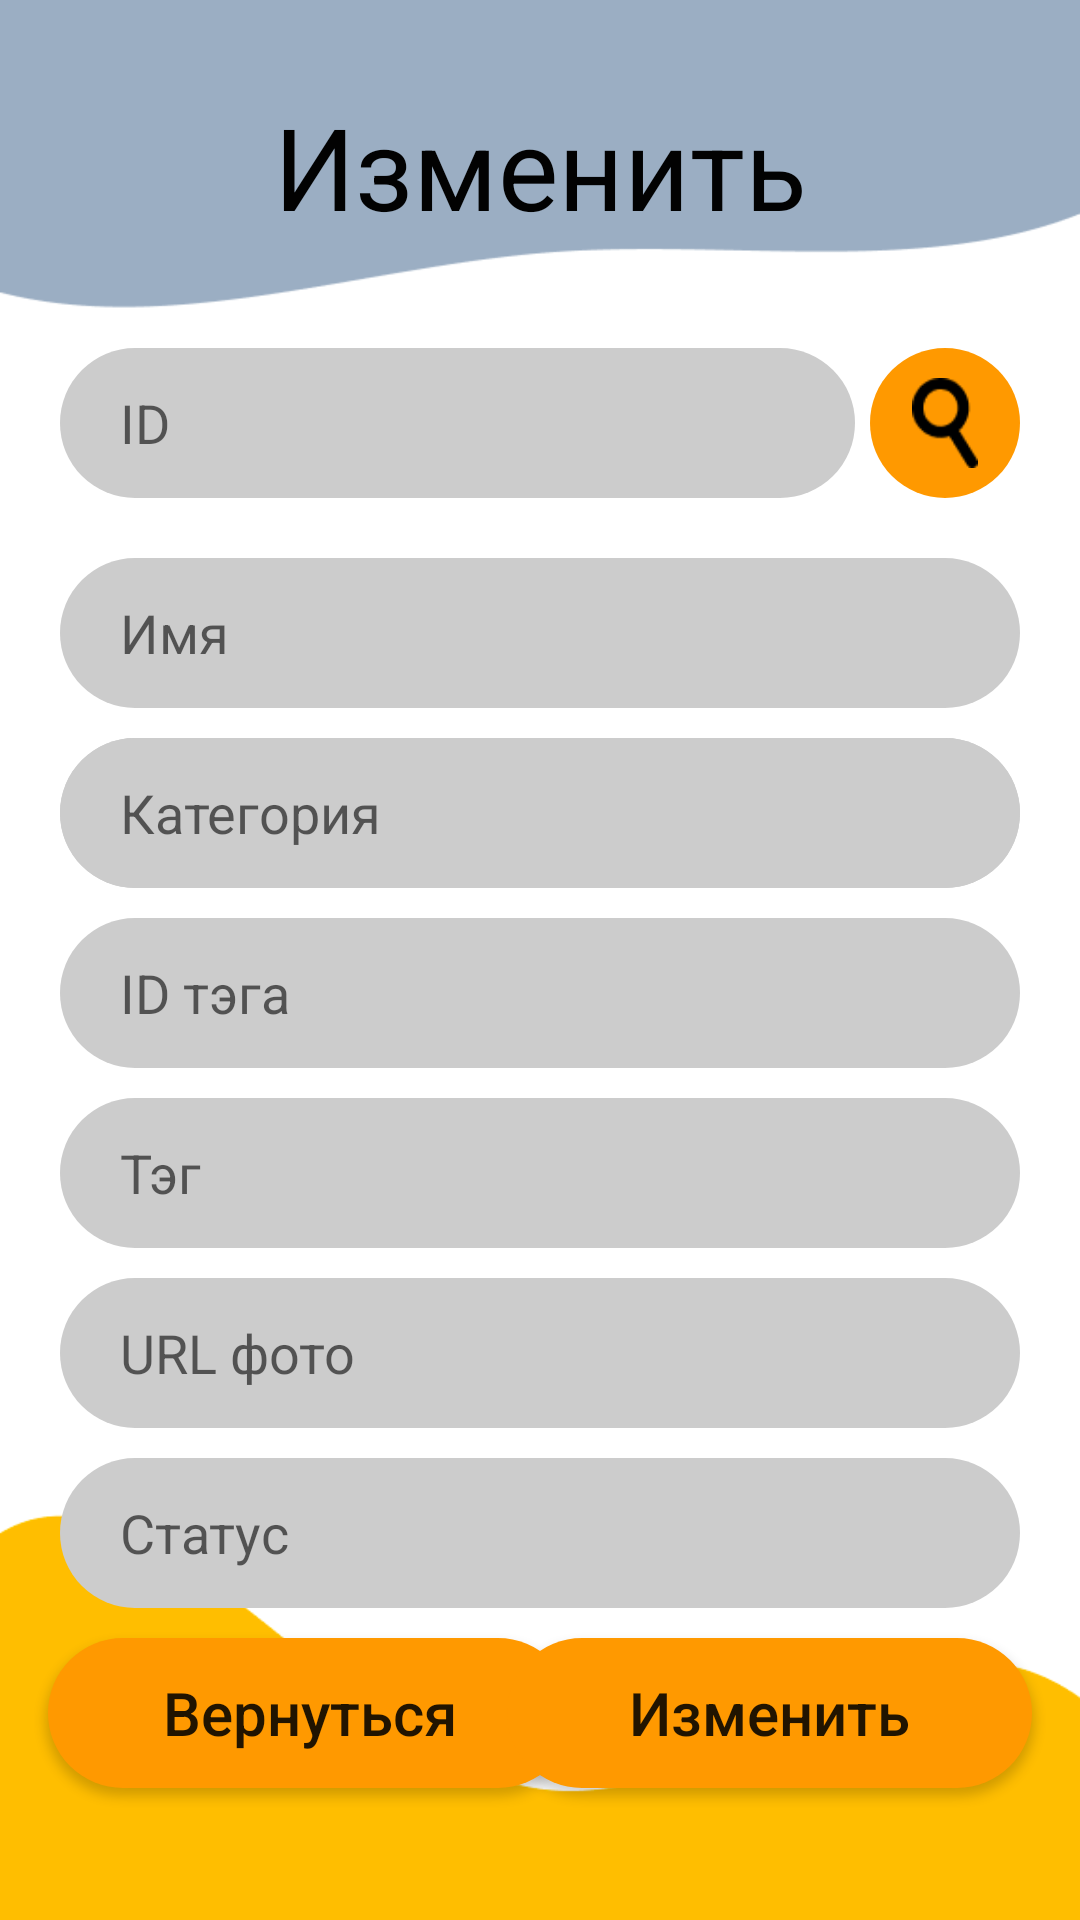

Write the Android layout XML for this screen, with the resource values it uses.
<!-- AndroidManifest.xml: application theme Theme.KakPerestatiLenitca -->
<!-- res/layout/pet_change.xml -->
<?xml version="1.0" encoding="utf-8"?>
<androidx.constraintlayout.widget.ConstraintLayout xmlns:android="http://schemas.android.com/apk/res/android"
    xmlns:app="http://schemas.android.com/apk/res-auto"
    xmlns:tools="http://schemas.android.com/tools"
    android:layout_width="match_parent"
    android:layout_height="match_parent"
    android:background="@drawable/windows_pet"
    tools:context=".Login">

    <EditText
        android:id="@+id/editText11"
        android:layout_width="match_parent"
        android:layout_height="50dp"
        android:layout_marginStart="20dp"
        android:layout_marginTop="116dp"
        android:layout_marginEnd="75dp"
        android:background="@drawable/input_background"
        android:hint="ID"
        android:paddingStart="20dp"
        app:layout_constraintStart_toStartOf="parent"
        app:layout_constraintTop_toTopOf="parent"></EditText>

    <ImageButton
        android:id="@+id/button7"
        android:layout_width="50dp"
        android:layout_height="50dp"
        android:layout_marginTop="116dp"
        android:layout_marginEnd="20dp"
        android:background="@drawable/button_background"
        android:paddingStart="10dp"
        android:paddingTop="10dp"
        android:paddingEnd="10dp"
        android:paddingBottom="10dp"
        android:scaleType="fitCenter"
        android:src="@drawable/icon_search"
        app:layout_constraintEnd_toEndOf="parent"
        app:layout_constraintTop_toTopOf="parent" />

    <Button
        android:id="@+id/button13"
        android:layout_width="175dp"
        android:layout_height="50dp"
        android:layout_marginStart="16dp"
        android:layout_marginBottom="44dp"
        android:background="@drawable/button_background"
        android:text="Вернуться"
        android:textAllCaps="false"
        android:textSize="20sp"
        android:textStyle="normal"
        app:layout_constraintBottom_toBottomOf="parent"
        app:layout_constraintStart_toStartOf="parent" />

    <Button
        android:id="@+id/button12"
        android:layout_width="175dp"
        android:layout_height="50dp"
        android:layout_marginEnd="16dp"
        android:layout_marginBottom="44dp"
        android:background="@drawable/button_background"
        android:text="Изменить"
        android:textAllCaps="false"
        android:textSize="20sp"
        app:layout_constraintBottom_toBottomOf="parent"
        app:layout_constraintEnd_toEndOf="parent" />

    <EditText
        android:id="@+id/status"
        android:layout_width="match_parent"
        android:layout_height="50dp"
        android:layout_marginStart="20dp"
        android:layout_marginTop="10dp"
        android:layout_marginEnd="20dp"
        android:background="@drawable/input_background"
        android:hint="Статус"
        android:paddingStart="20dp"
        app:layout_constraintEnd_toEndOf="parent"
        app:layout_constraintHorizontal_bias="1.0"
        app:layout_constraintStart_toStartOf="parent"
        app:layout_constraintTop_toBottomOf="@+id/photo_url"></EditText>

    <EditText
        android:id="@+id/name"
        android:layout_width="match_parent"
        android:layout_height="50dp"
        android:layout_marginStart="20dp"
        android:layout_marginTop="10dp"
        android:layout_marginEnd="20dp"
        android:background="@drawable/input_background"
        android:hint="ID категории"
        android:paddingStart="20dp"
        app:layout_constraintEnd_toEndOf="parent"
        app:layout_constraintHorizontal_bias="1.0"
        app:layout_constraintStart_toStartOf="parent"
        app:layout_constraintTop_toBottomOf="@+id/name"></EditText>

    <EditText
        android:id="@+id/category_name"
        android:layout_width="match_parent"
        android:layout_height="50dp"
        android:layout_marginStart="20dp"
        android:layout_marginTop="10dp"
        android:layout_marginEnd="20dp"
        android:background="@drawable/input_background"
        android:hint="Категория"
        android:paddingStart="20dp"
        app:layout_constraintEnd_toEndOf="parent"
        app:layout_constraintHorizontal_bias="0.0"
        app:layout_constraintStart_toStartOf="parent"
        app:layout_constraintTop_toBottomOf="@+id/name"></EditText>

    <EditText
        android:id="@+id/tags_id"
        android:layout_width="match_parent"
        android:layout_height="50dp"
        android:layout_marginStart="20dp"
        android:layout_marginTop="10dp"
        android:layout_marginEnd="20dp"
        android:background="@drawable/input_background"
        android:hint="ID тэга"
        android:paddingStart="20dp"
        app:layout_constraintEnd_toEndOf="parent"
        app:layout_constraintHorizontal_bias="0.0"
        app:layout_constraintStart_toStartOf="parent"
        app:layout_constraintTop_toBottomOf="@+id/category_name"></EditText>

    <EditText
        android:id="@+id/tags_name"
        android:layout_width="match_parent"
        android:layout_height="50dp"
        android:layout_marginStart="20dp"
        android:layout_marginTop="10dp"
        android:layout_marginEnd="20dp"
        android:background="@drawable/input_background"
        android:hint="Тэг"
        android:paddingStart="20dp"
        app:layout_constraintEnd_toEndOf="parent"
        app:layout_constraintHorizontal_bias="0.0"
        app:layout_constraintStart_toStartOf="parent"
        app:layout_constraintTop_toBottomOf="@+id/tags_id"></EditText>

    <TextView
        android:id="@+id/textView"
        android:layout_width="wrap_content"
        android:layout_height="wrap_content"
        android:layout_marginTop="30dp"
        android:text="Изменить"
        android:textAlignment="center"
        android:textColor="#020202"
        android:textSize="38sp"
        app:layout_constraintEnd_toEndOf="parent"
        app:layout_constraintStart_toStartOf="parent"
        app:layout_constraintTop_toTopOf="parent" />

    <EditText
        android:id="@+id/name"
        android:layout_width="match_parent"
        android:layout_height="50dp"
        android:layout_marginStart="20dp"
        android:layout_marginTop="20dp"
        android:layout_marginEnd="20dp"
        android:background="@drawable/input_background"
        android:hint="Имя"
        android:paddingStart="20dp"
        app:layout_constraintEnd_toEndOf="parent"
        app:layout_constraintHorizontal_bias="0.0"
        app:layout_constraintStart_toStartOf="parent"
        app:layout_constraintTop_toBottomOf="@+id/editText11"></EditText>

    <EditText
        android:id="@+id/photo_url"
        android:layout_width="match_parent"
        android:layout_height="50dp"
        android:layout_marginStart="20dp"
        android:layout_marginTop="10dp"
        android:layout_marginEnd="20dp"
        android:background="@drawable/input_background"
        android:hint="URL фото"
        android:paddingStart="20dp"
        app:layout_constraintEnd_toEndOf="parent"
        app:layout_constraintHorizontal_bias="1.0"
        app:layout_constraintStart_toStartOf="parent"
        app:layout_constraintTop_toBottomOf="@+id/tags_name"></EditText>

</androidx.constraintlayout.widget.ConstraintLayout>
<!-- resources referenced by this layout -->
<resources>
  <!-- drawable button_background (drawable) -->
  <?xml version="1.0" encoding="UTF-8"?>
  <shape
      xmlns:android="http://schemas.android.com/apk/res/android"
      android:shape="rectangle">
  
      <solid android:color="#FF9900" />
      <corners android:radius="50dp"/>
  </shape>
  <!-- drawable icon_search: png bitmap (drawable, 648 bytes) -->
  <!-- drawable input_background (drawable) -->
  <?xml version="1.0" encoding="UTF-8"?>
  <shape
      xmlns:android="http://schemas.android.com/apk/res/android"
      android:shape="rectangle">
  
      <solid android:color="#cccccc" />
      <corners android:radius="50dp"/>
  </shape>
  <!-- drawable windows_pet: png bitmap (drawable, 10109 bytes) -->
  <style name="Theme.KakPerestatiLenitca" parent="Theme.MaterialComponents.DayNight.DarkActionBar">
          
          <item name="colorPrimary">@color/purple_500</item>
          <item name="colorPrimaryVariant">@color/purple_700</item>
          <item name="colorOnPrimary">@color/white</item>
          
          <item name="colorSecondary">@color/teal_200</item>
          <item name="colorSecondaryVariant">@color/teal_700</item>
          <item name="colorOnSecondary">@color/black</item>
          
          <item name="android:statusBarColor">?attr/colorPrimaryVariant</item>
          
      </style>
  <!-- not gathered from this repository: default colours our renderer supplied (Android Studio template values) -->
  <color name="purple_500">#FF6200EE</color>
  <color name="purple_700">#FF3700B3</color>
  <color name="teal_200">#FF03DAC5</color>
  <color name="teal_700">#FF018786</color>
  <color name="black">#FF000000</color>
  <color name="white">#FFFFFFFF</color>
</resources>
